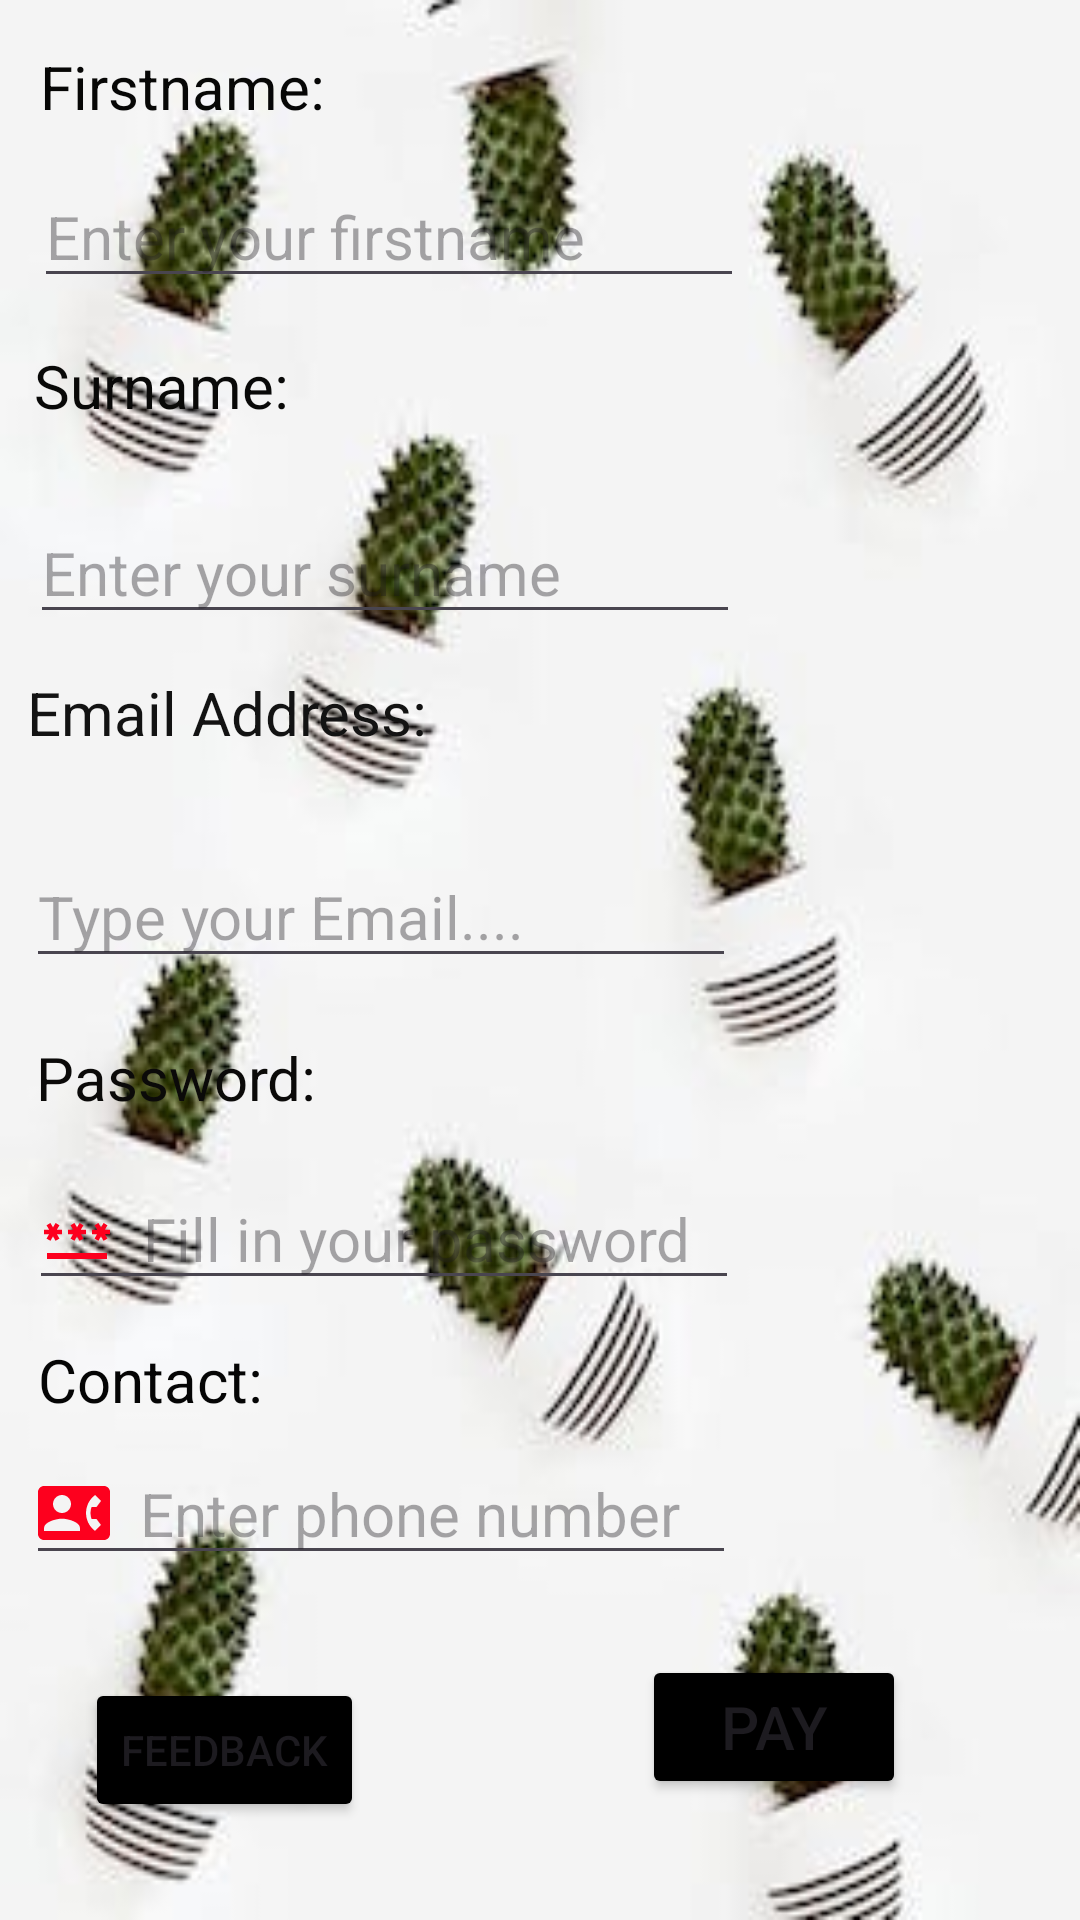

This screen was rendered from an Android layout file. Write that file and the resources it references.
<!-- AndroidManifest.xml: application theme Theme.Mageto -->
<!-- res/layout/activity_form.xml -->
<?xml version="1.0" encoding="utf-8"?>
<androidx.constraintlayout.widget.ConstraintLayout xmlns:android="http://schemas.android.com/apk/res/android"
    xmlns:app="http://schemas.android.com/apk/res-auto"
    xmlns:tools="http://schemas.android.com/tools"
    android:layout_width="match_parent"
    android:layout_height="match_parent"
    android:background="@drawable/white2"
    tools:context=".formActivity">

    <TextView
        android:id="@+id/text1"
        android:layout_width="wrap_content"
        android:layout_height="wrap_content"
        android:text="Firstname:"
        android:textColor="#070706"
        android:textSize="20dp"
        app:layout_constraintBottom_toBottomOf="parent"
        app:layout_constraintEnd_toEndOf="parent"
        app:layout_constraintHorizontal_bias="0.05"
        app:layout_constraintStart_toStartOf="parent"
        app:layout_constraintTop_toTopOf="parent"
        app:layout_constraintVertical_bias="0.025" />

    <EditText
        android:id="@+id/editT1"
        android:layout_width="wrap_content"
        android:layout_height="wrap_content"
        android:ems="10"
        android:hint="Enter your firstname"
        android:drawableStart="@drawable/baseline_person_24"
        android:inputType="text"
        android:textSize="20dp"
        android:drawablePadding="10dp"
        app:layout_constraintBottom_toBottomOf="parent"
        app:layout_constraintEnd_toEndOf="parent"
        app:layout_constraintHorizontal_bias="0.091"
        app:layout_constraintStart_toStartOf="parent"
        app:layout_constraintTop_toTopOf="parent"
        app:layout_constraintVertical_bias="0.093" />

    <TextView
        android:id="@+id/text2"
        android:layout_width="111dp"
        android:layout_height="38dp"
        android:text="Surname:"
        android:textColor="#090908"
        android:textSize="20dp"
        app:layout_constraintBottom_toBottomOf="parent"
        app:layout_constraintEnd_toEndOf="parent"
        app:layout_constraintHorizontal_bias="0.046"
        app:layout_constraintStart_toStartOf="parent"
        app:layout_constraintTop_toTopOf="parent"
        app:layout_constraintVertical_bias="0.191" />

    <EditText
        android:id="@+id/edit2"
        android:layout_width="wrap_content"
        android:layout_height="wrap_content"
        android:ems="10"
        android:hint="Enter your surname"
        android:drawableStart="@drawable/baseline_person_24"
        android:inputType="text"
        android:textSize="20dp"
        app:layout_constraintBottom_toBottomOf="parent"
        app:layout_constraintEnd_toEndOf="parent"
        app:layout_constraintHorizontal_bias="0.08"
        app:layout_constraintStart_toStartOf="parent"
        app:layout_constraintTop_toTopOf="parent"
        app:layout_constraintVertical_bias="0.281" />

    <TextView
        android:id="@+id/textView3"
        android:layout_width="167dp"
        android:layout_height="54dp"
        android:text="Email Address:"
        android:textColor="#131313"
        android:textSize="20dp"
        app:layout_constraintBottom_toBottomOf="parent"
        app:layout_constraintEnd_toEndOf="parent"
        app:layout_constraintHorizontal_bias="0.046"
        app:layout_constraintStart_toStartOf="parent"
        app:layout_constraintTop_toTopOf="parent"
        app:layout_constraintVertical_bias="0.382" />

    <EditText
        android:id="@+id/editTextTextEmailAddress"
        android:layout_width="wrap_content"
        android:layout_height="wrap_content"
        android:ems="10"
        android:hint="Type your Email...."
        android:textSize="20dp"
        android:drawableStart="@drawable/baseline_email_24"
        android:drawablePadding="10dp"
        android:inputType="textEmailAddress"
        app:layout_constraintBottom_toBottomOf="parent"
        app:layout_constraintEnd_toEndOf="parent"
        app:layout_constraintHorizontal_bias="0.069"
        app:layout_constraintStart_toStartOf="parent"
        app:layout_constraintTop_toTopOf="parent"
        app:layout_constraintVertical_bias="0.473" />

    <TextView
        android:id="@+id/text4"
        android:layout_width="wrap_content"
        android:layout_height="wrap_content"
        android:text="Password:"
        android:textSize="20dp"
        android:textColor="#0B0A09"
        app:layout_constraintBottom_toBottomOf="parent"
        app:layout_constraintEnd_toEndOf="parent"
        app:layout_constraintHorizontal_bias="0.045"
        app:layout_constraintStart_toStartOf="parent"
        app:layout_constraintTop_toTopOf="parent"
        app:layout_constraintVertical_bias="0.564" />

    <EditText
        android:id="@+id/edit4"
        android:layout_width="wrap_content"
        android:layout_height="wrap_content"
        android:ems="10"
        android:inputType="textPassword"
        android:hint="Fill in your password"
        android:textSize="20dp"
        android:drawablePadding="10dp"
        android:drawableStart="@drawable/baseline_password_24"
        app:layout_constraintBottom_toBottomOf="parent"
        app:layout_constraintEnd_toEndOf="parent"
        app:layout_constraintHorizontal_bias="0.079"
        app:layout_constraintStart_toStartOf="parent"
        app:layout_constraintTop_toTopOf="parent"
        app:layout_constraintVertical_bias="0.653" />

    <TextView
        android:id="@+id/text5"
        android:layout_width="wrap_content"
        android:layout_height="wrap_content"
        android:text="Contact:"
        android:textSize="20dp"
        android:textColor="#050505"
        app:layout_constraintBottom_toBottomOf="parent"
        app:layout_constraintEnd_toEndOf="parent"
        app:layout_constraintHorizontal_bias="0.045"
        app:layout_constraintStart_toStartOf="parent"
        app:layout_constraintTop_toTopOf="parent"
        app:layout_constraintVertical_bias="0.728" />

    <EditText
        android:id="@+id/editTextPhone"
        android:layout_width="wrap_content"
        android:layout_height="wrap_content"
        android:ems="10"
        android:inputType="phone"
        android:hint="Enter phone number"
        android:textSize="20dp"
        android:drawablePadding="10dp"
        android:drawableStart="@drawable/baseline_contact_phone_24"
        app:layout_constraintBottom_toBottomOf="parent"
        app:layout_constraintEnd_toEndOf="parent"
        app:layout_constraintHorizontal_bias="0.069"
        app:layout_constraintStart_toStartOf="parent"
        app:layout_constraintTop_toTopOf="parent"
        app:layout_constraintVertical_bias="0.807" />

    <Button
        android:id="@+id/buttonfeed"
        android:layout_width="wrap_content"
        android:layout_height="wrap_content"
        android:text="FEEDBACK"
        android:backgroundTint="@color/black"
        app:layout_constraintBottom_toBottomOf="parent"
        app:layout_constraintEnd_toEndOf="parent"
        app:layout_constraintHorizontal_bias="0.106"
        app:layout_constraintStart_toStartOf="parent"
        app:layout_constraintTop_toTopOf="parent"
        app:layout_constraintVertical_bias="0.945" />

    <Button
        android:id="@+id/btnpay"
        android:layout_width="wrap_content"
        android:layout_height="wrap_content"
        android:text="pay"
        android:textSize="20dp"
        android:backgroundTint="@color/black"
        app:layout_constraintBottom_toBottomOf="parent"
        app:layout_constraintEnd_toEndOf="parent"
        app:layout_constraintHorizontal_bias="0.787"
        app:layout_constraintStart_toStartOf="parent"
        app:layout_constraintTop_toTopOf="parent"
        app:layout_constraintVertical_bias="0.932" />

</androidx.constraintlayout.widget.ConstraintLayout>
<!-- resources referenced by this layout -->
<resources>
  <!-- drawable baseline_contact_phone_24 (drawable) -->
  <vector android:height="24dp" android:tint="#FD001E"
      android:viewportHeight="24" android:viewportWidth="24"
      android:width="24dp" xmlns:android="http://schemas.android.com/apk/res/android">
      <path android:fillColor="@android:color/white" android:pathData="M22,3L2,3C0.9,3 0,3.9 0,5v14c0,1.1 0.9,2 2,2h20c1.1,0 1.99,-0.9 1.99,-2L24,5c0,-1.1 -0.9,-2 -2,-2zM8,6c1.66,0 3,1.34 3,3s-1.34,3 -3,3 -3,-1.34 -3,-3 1.34,-3 3,-3zM14,18L2,18v-1c0,-2 4,-3.1 6,-3.1s6,1.1 6,3.1v1zM17.85,14h1.64L21,16l-1.99,1.99c-1.31,-0.98 -2.28,-2.38 -2.73,-3.99 -0.18,-0.64 -0.28,-1.31 -0.28,-2s0.1,-1.36 0.28,-2c0.45,-1.62 1.42,-3.01 2.73,-3.99L21,8l-1.51,2h-1.64c-0.22,0.63 -0.35,1.3 -0.35,2s0.13,1.37 0.35,2z"/>
  </vector>
  <!-- drawable baseline_password_24 (drawable) -->
  <vector android:height="24dp" android:tint="#FD001E"
      android:viewportHeight="24" android:viewportWidth="24"
      android:width="24dp" xmlns:android="http://schemas.android.com/apk/res/android">
      <path android:fillColor="@android:color/white" android:pathData="M2,17h20v2H2V17zM3.15,12.95L4,11.47l0.85,1.48l1.3,-0.75L5.3,10.72H7v-1.5H5.3l0.85,-1.47L4.85,7L4,8.47L3.15,7l-1.3,0.75L2.7,9.22H1v1.5h1.7L1.85,12.2L3.15,12.95zM9.85,12.2l1.3,0.75L12,11.47l0.85,1.48l1.3,-0.75l-0.85,-1.48H15v-1.5h-1.7l0.85,-1.47L12.85,7L12,8.47L11.15,7l-1.3,0.75l0.85,1.47H9v1.5h1.7L9.85,12.2zM23,9.22h-1.7l0.85,-1.47L20.85,7L20,8.47L19.15,7l-1.3,0.75l0.85,1.47H17v1.5h1.7l-0.85,1.48l1.3,0.75L20,11.47l0.85,1.48l1.3,-0.75l-0.85,-1.48H23V9.22z"/>
  </vector>
  <!-- drawable white2: jpeg bitmap (drawable, 12528 bytes) -->
  <style name="Theme.Mageto" parent="Base.Theme.Mageto" />
  <style name="Base.Theme.Mageto" parent="Theme.Material3.DayNight.NoActionBar">
          
          
      </style>
  <!-- not gathered from this repository: default colours our renderer supplied (Android Studio template values) -->
  <color name="black">#FF000000</color>
</resources>
